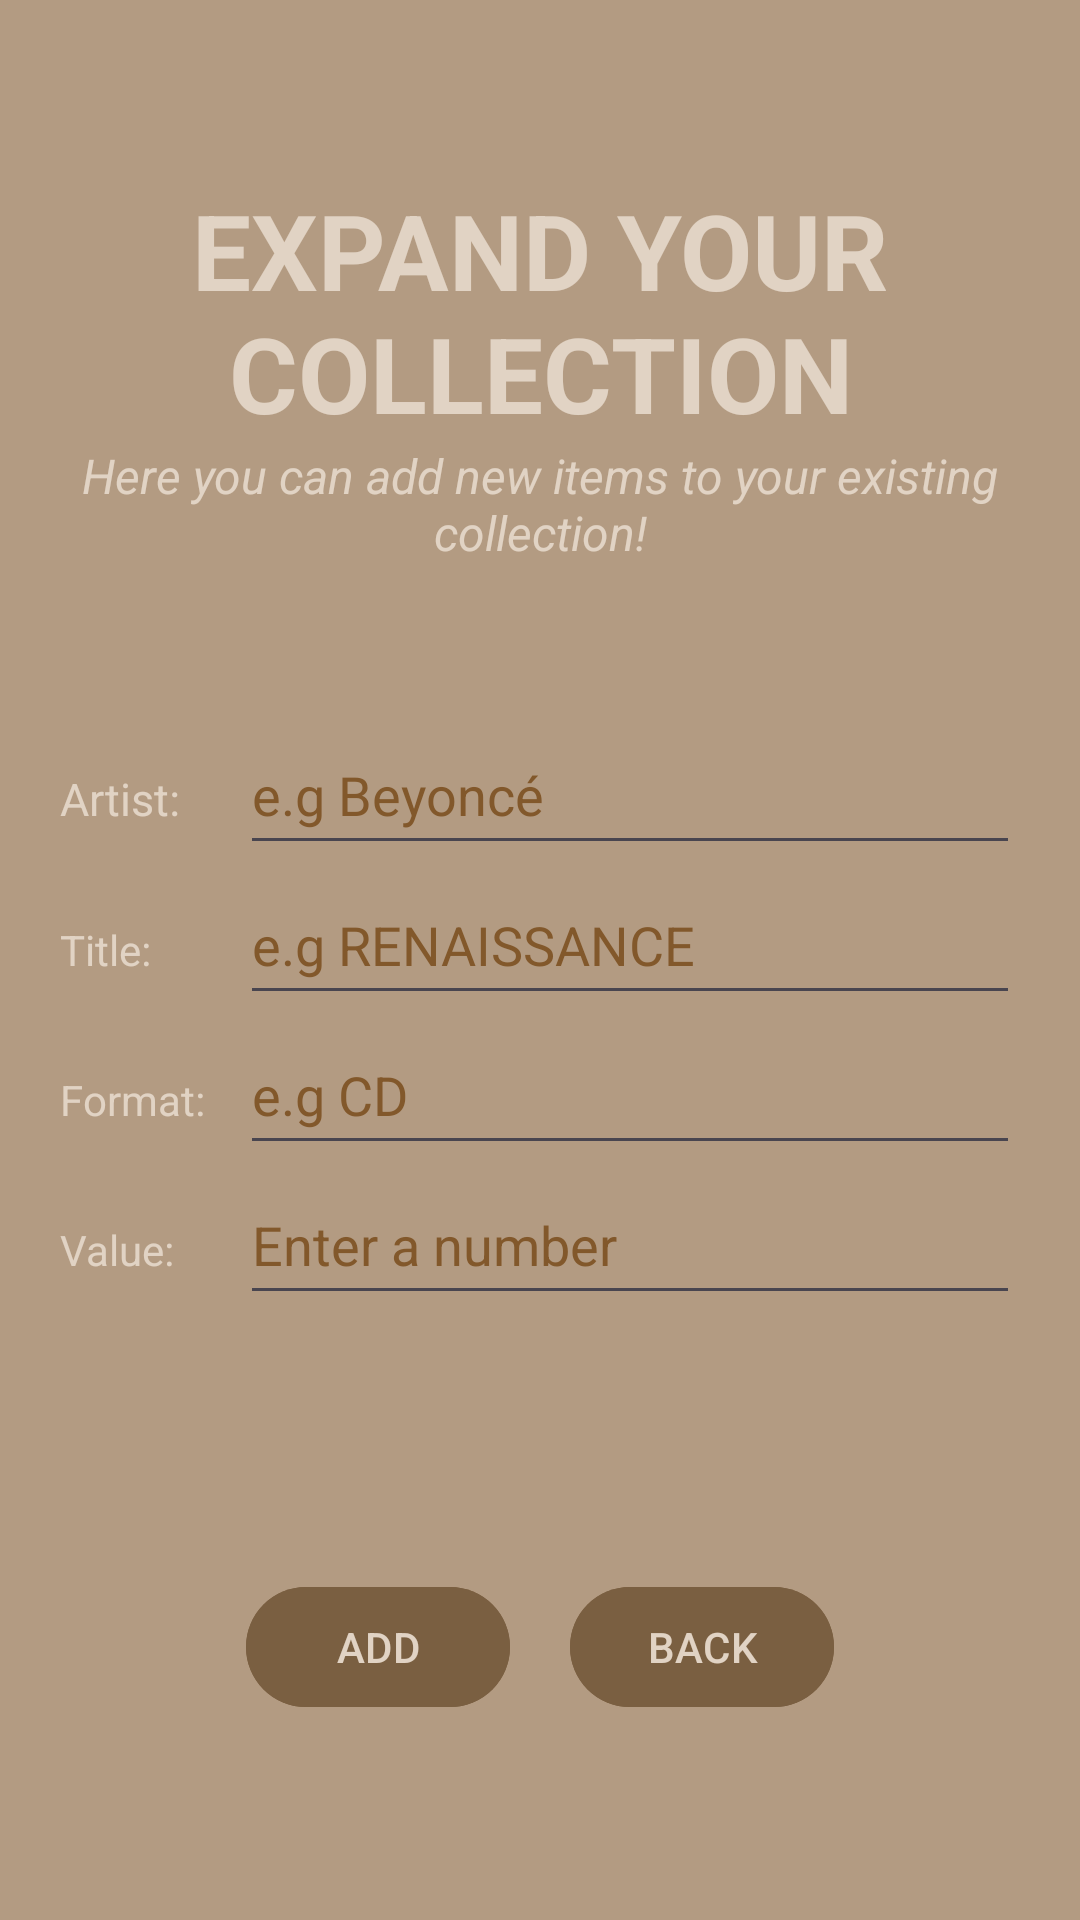

Produce the Android XML layout that renders to this screen, including the resource entries it uses.
<!-- AndroidManifest.xml: application theme Theme.ABJTTY -->
<!-- res/layout/activity_expand_collection.xml -->
<?xml version="1.0" encoding="utf-8"?>
<LinearLayout xmlns:android="http://schemas.android.com/apk/res/android"
    xmlns:app="http://schemas.android.com/apk/res-auto"
    xmlns:tools="http://schemas.android.com/tools"
    android:layout_width="match_parent"
    android:layout_height="match_parent"
    android:orientation="vertical"
    android:background="@color/custom_background"
    tools:context=".ExpandCollection">

    <TextView
        android:id="@+id/textView6"
        android:layout_width="wrap_content"
        android:layout_height="wrap_content"
        android:paddingTop="60dp"
        android:text="EXPAND YOUR COLLECTION"
        android:textAlignment="center"
        android:textColor="@color/custom_text"
        android:textSize="35sp"
        android:textStyle="bold" />

    <TextView
        android:id="@+id/textView7"
        android:layout_width="wrap_content"
        android:layout_height="wrap_content"
        android:paddingLeft="20dp"
        android:paddingRight="20dp"
        android:paddingBottom="30dp"
        android:text="Here you can add new items to your existing collection!"
        android:textAlignment="center"
        android:textColor="@color/custom_text"
        android:textSize="16sp"
        android:textStyle="italic" />

    <LinearLayout
        android:layout_width="match_parent"
        android:layout_height="wrap_content"
        android:orientation="vertical"
        android:paddingLeft="20dp"
        android:paddingTop="20dp"
        android:paddingRight="20dp"
        android:paddingBottom="20dp">

        <LinearLayout
            android:layout_width="match_parent"
            android:layout_height="wrap_content"
            android:orientation="horizontal">

            <TextView
                android:id="@+id/textView13"
                android:layout_width="60dp"
                android:layout_height="wrap_content"
                android:text="Artist:"
                android:textColor="@color/custom_text"
                android:textSize="15sp" />

            <EditText
                android:id="@+id/artistText"
                android:layout_width="match_parent"
                android:layout_height="50dp"
                android:ems="10"
                android:hint="e.g Beyoncé"
                android:inputType="text"
                android:textColor="@color/custom_text"
                android:textColorHint="@color/custom_text_hint" />
        </LinearLayout>

        <LinearLayout
            android:layout_width="match_parent"
            android:layout_height="wrap_content"
            android:orientation="horizontal">

            <TextView
                android:id="@+id/textView12"
                android:layout_width="60dp"
                android:layout_height="wrap_content"
                android:text="Title:"
                android:textColor="@color/custom_text" />

            <EditText
                android:id="@+id/titleText"
                android:layout_width="match_parent"
                android:layout_height="50dp"
                android:ems="10"
                android:hint="e.g RENAISSANCE"
                android:inputType="text"
                android:textColor="@color/custom_text"
                android:textColorHint="@color/custom_text_hint" />
        </LinearLayout>

        <LinearLayout
            android:layout_width="match_parent"
            android:layout_height="wrap_content"
            android:orientation="horizontal">

            <TextView
                android:id="@+id/textView11"
                android:layout_width="60dp"
                android:layout_height="wrap_content"
                android:text="Format:"
                android:textColor="@color/custom_text" />

            <EditText
                android:id="@+id/formatText"
                android:layout_width="match_parent"
                android:layout_height="50dp"
                android:ems="10"
                android:hint="e.g CD"
                android:inputType="text"
                android:textColor="@color/custom_text"
                android:textColorHint="@color/custom_text_hint" />
        </LinearLayout>

        <LinearLayout
            android:layout_width="match_parent"
            android:layout_height="wrap_content"
            android:orientation="horizontal">

            <TextView
                android:id="@+id/textView8"
                android:layout_width="60dp"
                android:layout_height="wrap_content"
                android:text="Value:"
                android:textColor="@color/custom_text" />

            <EditText
                android:id="@+id/valueNumber"
                android:layout_width="match_parent"
                android:layout_height="50dp"
                android:ems="10"
                android:hint="Enter a number"
                android:inputType="number"
                android:textColor="@color/custom_text"
                android:textColorHint="@color/custom_text_hint" />
        </LinearLayout>

    </LinearLayout>

    <LinearLayout
        android:layout_width="match_parent"
        android:layout_height="match_parent"
        android:gravity="center"
        android:orientation="horizontal">

        <Button
            android:id="@+id/addToCollectionBtn"
            android:layout_width="wrap_content"
            android:layout_height="wrap_content"
            android:layout_marginRight="10dp"
            android:backgroundTint="@color/custom_button"
            android:gravity="center"
            android:text="ADD"
            android:textColor="@color/custom_text" />

        <Button
            android:id="@+id/backBtn"
            android:layout_width="wrap_content"
            android:layout_height="wrap_content"
            android:layout_marginLeft="10dp"
            android:backgroundTint="@color/custom_button"
            android:text="BACK"
            android:textColor="@color/custom_text" />
    </LinearLayout>
</LinearLayout>
<!-- resources referenced by this layout -->
<resources>
  <color name="custom_background">#B39B82</color>
  <color name="custom_button">#7A5F41</color>
  <color name="custom_text">#E1D3C4</color>
  <color name="custom_text_hint">#82582B</color>
  <style name="Theme.ABJTTY" parent="Base.Theme.ABJTTY" />
  <style name="Base.Theme.ABJTTY" parent="Theme.Material3.DayNight.NoActionBar">
          
          
      </style>
</resources>
